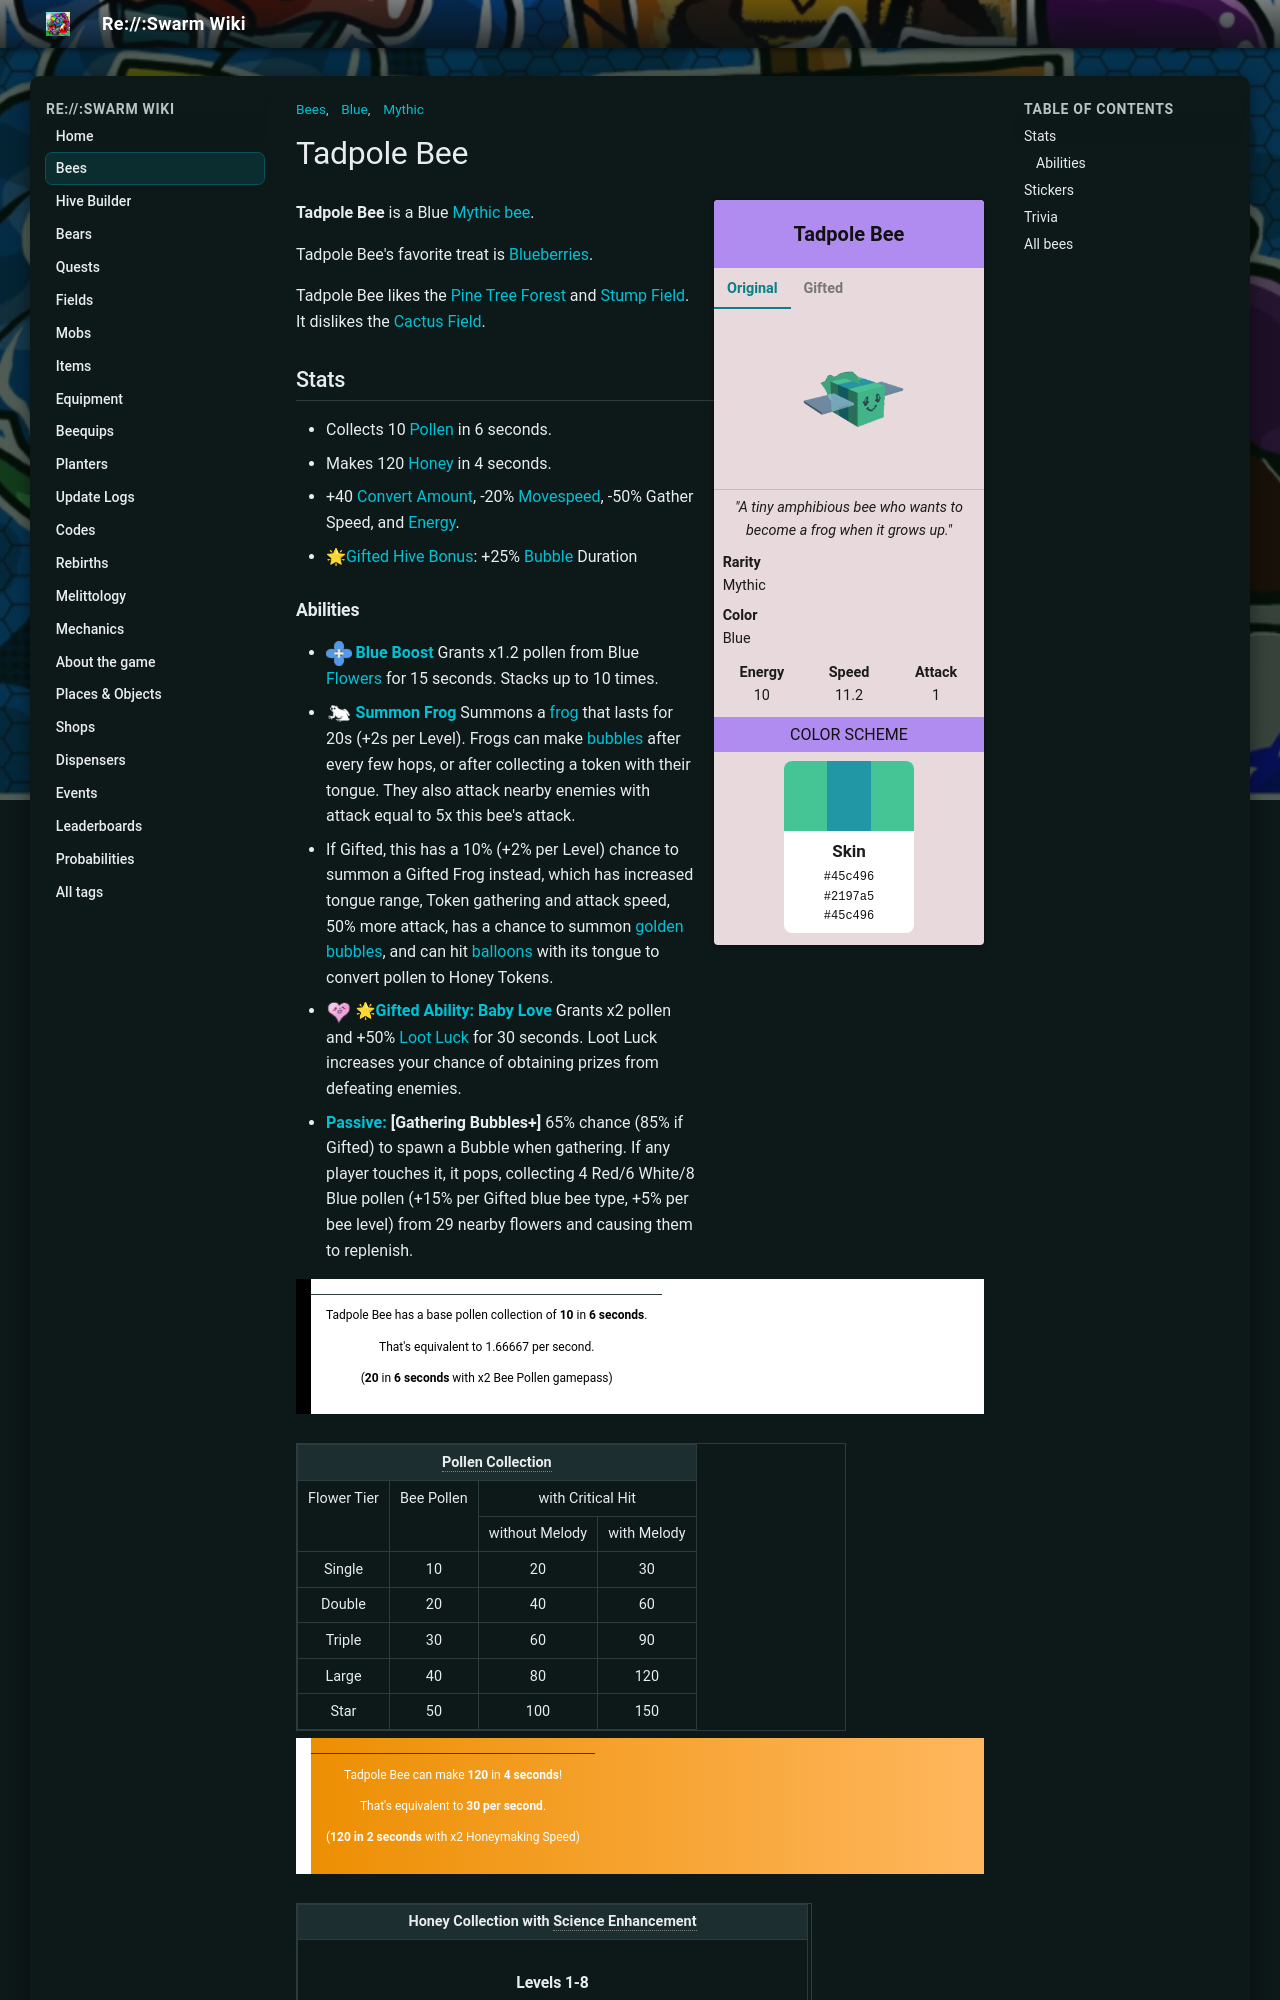

repository: JoaoFranciscoFE/reswarm-wiki · page: tadpole-bee.html · generator: mkdocs

---
title: "Tadpole Bee"
tags: ["Bees", "Blue", "Mythic"]
---

# Tadpole Bee

<div class="bee-infobox bee-rarity-mythic">
<div class="bee-infobox-title">Tadpole Bee</div>
<div class="bee-infobox-tabs">
<input type="radio" name="bee-infobox-tab" id="bee-tab-original" checked>
<label for="bee-tab-original">Original</label>
<input type="radio" name="bee-infobox-tab" id="bee-tab-gifted">
<label for="bee-tab-gifted">Gifted</label>
<div class="bee-infobox-image bee-tab-original"><img alt="Tadpole Bee" src="img/Tadpole_Bee.png" width="150"></div>
<div class="bee-infobox-image bee-tab-gifted"><img alt="Gifted Tadpole Bee" src="img/Gifted_Tadpole_Bee.png" width="150"></div>
</div>
<div class="bee-infobox-quote"><i>"A tiny amphibious bee who wants to become a frog when it grows up."</i></div>
<div class="bee-infobox-row"><b>Rarity</b><span>Mythic</span></div>
<div class="bee-infobox-row"><b>Color</b><span>Blue</span></div>
<div class="bee-infobox-stats">
<div><b>Energy</b><span>10</span></div>
<div><b>Speed</b><span>11.2</span></div>
<div><b>Attack</b><span>1</span></div>
</div>
<div class="bee-infobox-header">Color Scheme</div>
<div class="bee-infobox-scheme">
<div class="bee-infobox-stripes"><span style="background:#45c496"></span><span style="background:#2197a5"></span><span style="background:#45c496"></span></div>
<div class="bee-infobox-swatch"><b>Skin</b><code>#45c496</code><code>#2197a5</code><code>#45c496</code></div>
</div>
</div>

**Tadpole Bee** is a Blue [Mythic bee](bees-mythic.md).

Tadpole Bee's favorite treat is [Blueberries](blueberry.md).

Tadpole Bee likes the [Pine Tree Forest](pine-tree-forest.md) and [Stump Field](stump-field.md). It dislikes the [Cactus Field](cactus-field.md).

## Stats

* Collects 10 [Pollen](pollen.md) in 6 seconds.
* Makes 120 [Honey](honey.md) in 4 seconds.
* +40 [Convert Amount](system-page.md#Convert_Amount), -20% [Movespeed](stats.md#Speed), -50% Gather Speed, and [Energy](energy.md).
* 🌟[Gifted Hive Bonus](gifted-bee.md): +25% [Bubble](bubble.md) Duration
